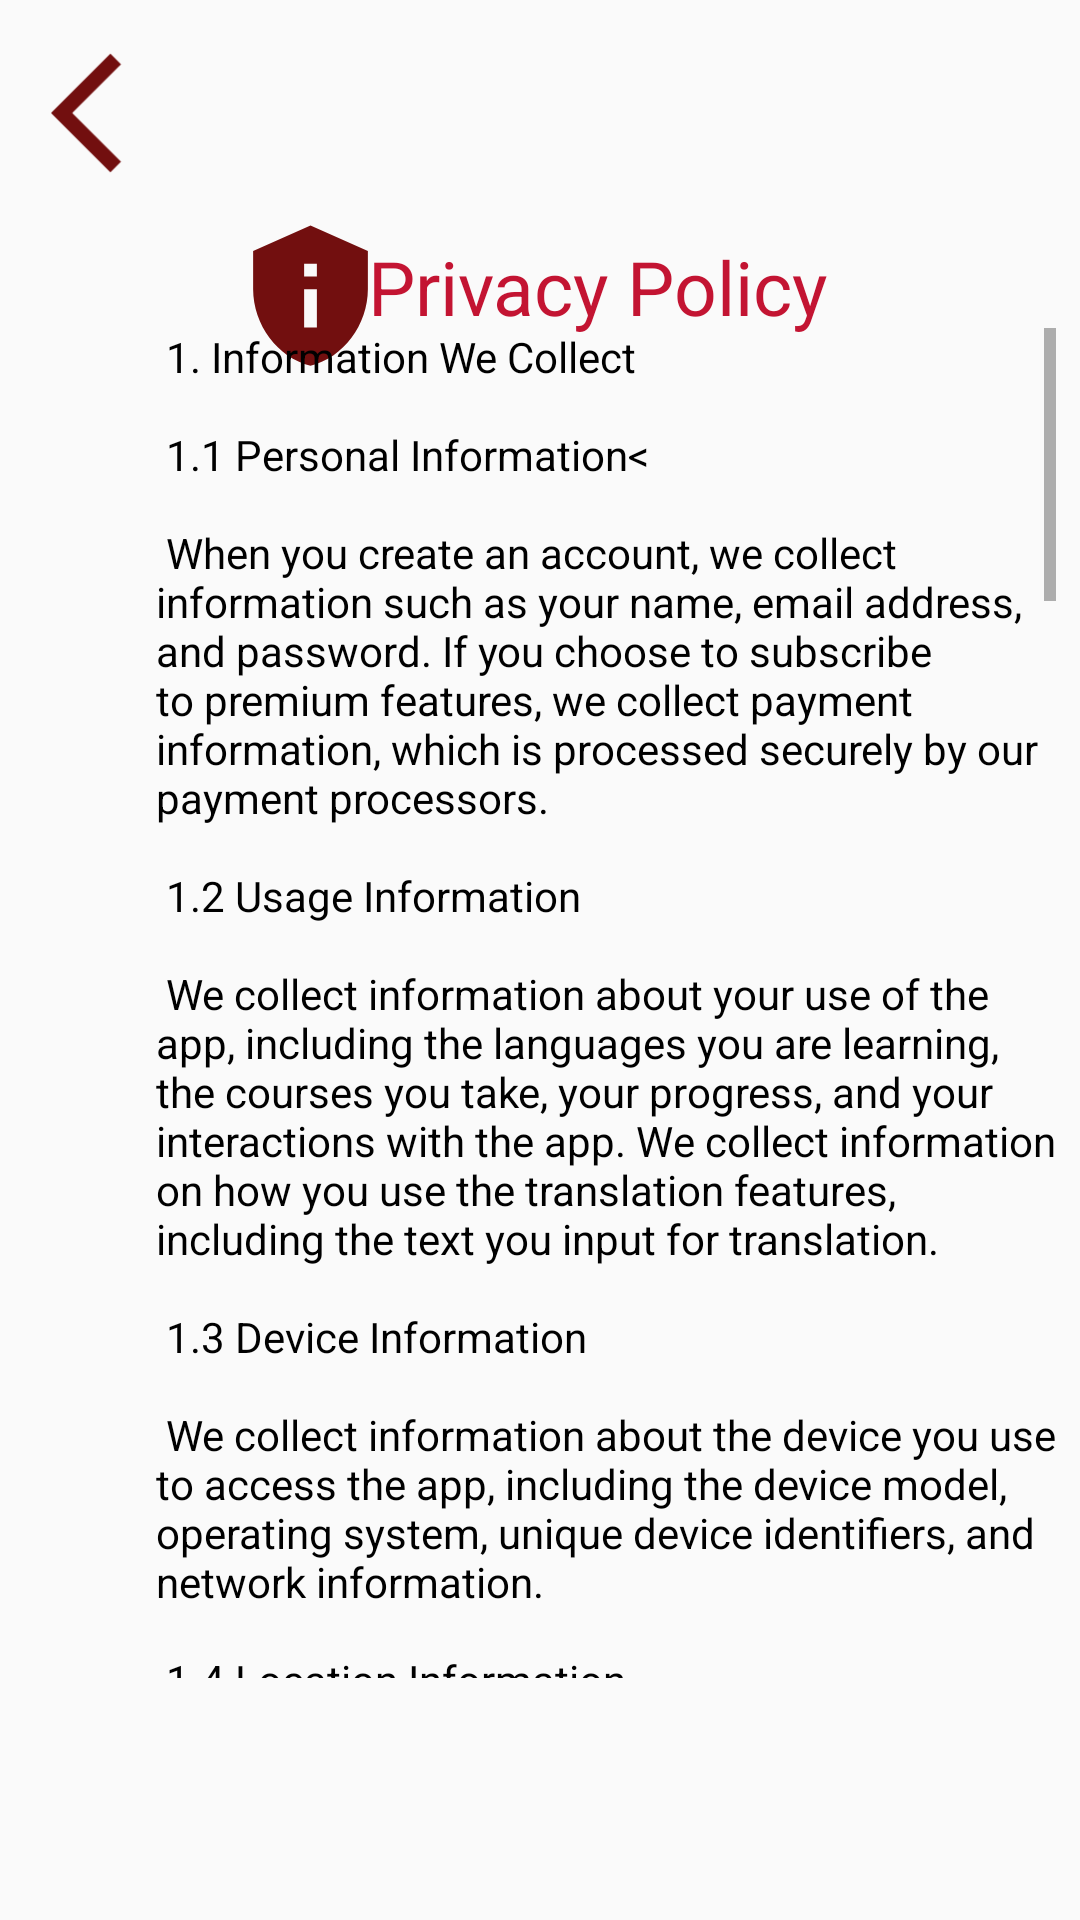

Here is an Android app screen rendered from its layout file. Give the layout XML and the strings, colors and styles it references.
<!-- AndroidManifest.xml: activity theme Theme.AppCompat.Light.NoActionBar -->
<!-- res/layout/activity_privacy.xml -->
<?xml version="1.0" encoding="utf-8"?>
<androidx.constraintlayout.widget.ConstraintLayout xmlns:android="http://schemas.android.com/apk/res/android"
    xmlns:app="http://schemas.android.com/apk/res-auto"
    xmlns:tools="http://schemas.android.com/tools"
    android:layout_width="match_parent"
    android:layout_height="match_parent"
    tools:context=".activities.PrivacyActivity">

    <TextView
        android:layout_width="wrap_content"
        android:layout_height="wrap_content"
        android:text="@string/privacy"
        android:textColor="@color/firstcolor"
        android:textSize="25dp"
        app:layout_constraintBottom_toBottomOf="parent"
        app:layout_constraintEnd_toEndOf="parent"
        app:layout_constraintHorizontal_bias="0.593"
        app:layout_constraintStart_toStartOf="parent"
        app:layout_constraintTop_toTopOf="parent"
        app:layout_constraintVertical_bias="0.13" />

    <ImageView
        android:layout_width="51dp"
        android:layout_height="52dp"
        android:src="@drawable/privacy"
        app:layout_constraintBottom_toBottomOf="parent"
        app:layout_constraintEnd_toEndOf="parent"
        app:layout_constraintHorizontal_bias="0.252"
        app:layout_constraintStart_toStartOf="parent"
        app:layout_constraintTop_toTopOf="parent"
        app:layout_constraintVertical_bias="0.123" />

    <ScrollView
        android:layout_width="300dp"
        android:layout_height="450dp"
        android:layout_marginStart="52dp"
        app:layout_constraintBottom_toBottomOf="parent"
        app:layout_constraintStart_toStartOf="parent"
        app:layout_constraintTop_toTopOf="parent"
        app:layout_constraintVertical_bias="0.576">

        <TextView
            android:layout_width="wrap_content"
            android:layout_height="wrap_content"
            android:text="@string/privpolicy"
            android:textColor="@color/black"/>

    </ScrollView>

    <ImageView
        android:id="@+id/bckbtn"
        android:layout_width="50dp"
        android:layout_height="48dp"
        android:layout_marginStart="16dp"
        android:src="@drawable/arro"
        app:layout_constraintBottom_toBottomOf="parent"
        app:layout_constraintStart_toStartOf="parent"
        app:layout_constraintTop_toTopOf="parent"
        app:layout_constraintVertical_bias="0.023" />

</androidx.constraintlayout.widget.ConstraintLayout>
<!-- resources referenced by this layout -->
<resources>
  <color name="black">#FF000000</color>
  <color name="firstcolor">#c31432</color>
  <string name="privacy">Privacy Policy</string>
</resources>
